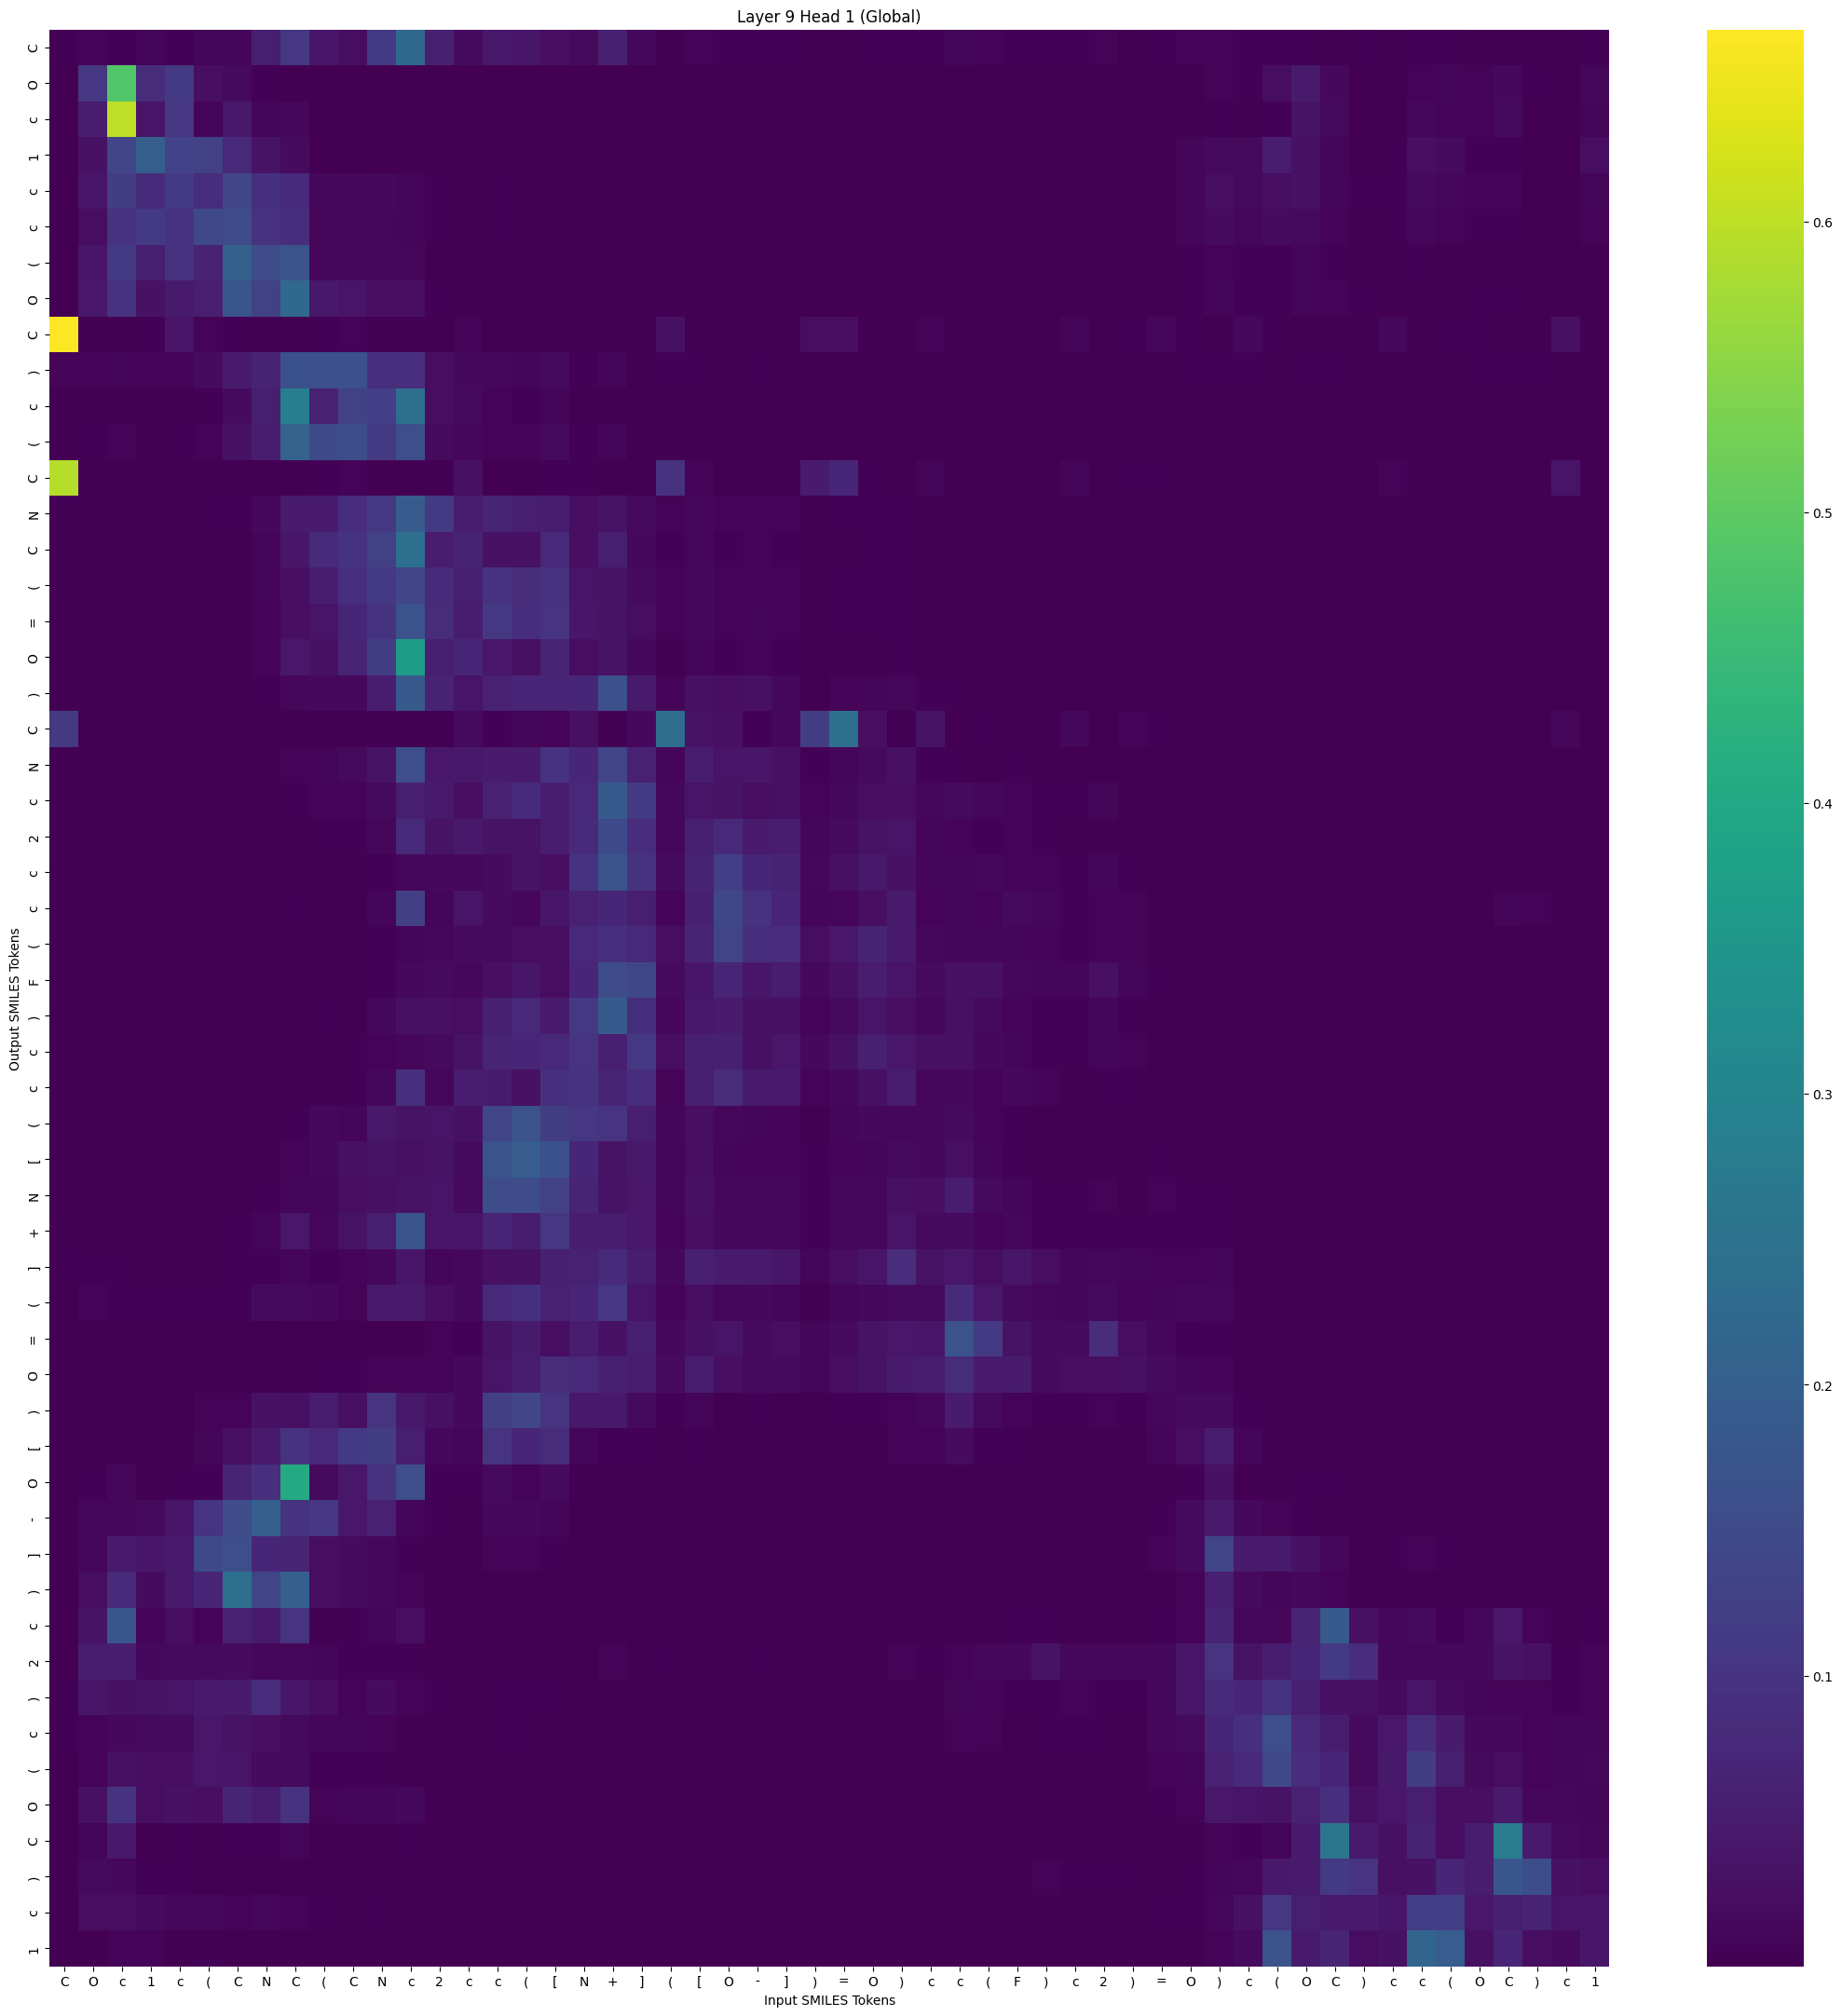

The table this chart was drawn from, first rows:
, C, O, c, 1, c, (, C, N, C, (, C, N, c, 2, c, c, (, [, N, +, ], (, [
C, 0.002667, 0.005789, 0.005062, 0.008742, 0.003004, 0.009128, 0.009901, 0.05603, 0.1043, 0.03705, 0.02302, 0.1128, 0.2219, 0.05935, 0.01976, 0.0418, 0.03655, 0.02598, 0.01665, 0.05807, 0.01556, 0.002459, 0.00602
O, 4.8102276e-05, 0.1054, 0.4841, 0.08135, 0.1112, 0.02479, 0.01904, 0.002629, 0.001653, 9.084361e-05, 2.4888584e-05, 2.5636058e-05, 3.65865e-05, 7.863963e-06, 1.7809908e-06, 4.6521086e-06, 5.333567e-06, 3.1958323e-06, 4.132201e-06, 1.9425332e-05, 5.45487e-06, 1.5836871e-05, 1.054024e-05
c, 6.3809406e-05, 0.0518, 0.6003, 0.03593, 0.1052, 0.009531, 0.04209, 0.009952, 0.01145, 5.355033e-05, 8.337417e-05, 0.0001896, 0.0004707, 2.3746843e-05, 1.3107563e-05, 1.9943065e-05, 7.931766e-06, 9.9401e-06, 4.7242515e-06, 5.948124e-06, 4.5804436e-06, 3.7559205e-06, 6.5427066e-06
1, 0.0009932, 0.02891, 0.1391, 0.197, 0.1309, 0.1287, 0.07448, 0.03161, 0.02014, 0.00171, 0.001505, 0.001844, 0.001431, 0.001363, 0.0001894, 0.001093, 0.0008033, 0.0002547, 0.0001808, 0.0001816, 0.0001786, 0.0001976, 0.0001589
c, 0.002074, 0.03571, 0.1189, 0.07872, 0.1102, 0.08453, 0.1402, 0.09215, 0.08017, 0.01369, 0.01094, 0.01371, 0.009697, 0.003534, 0.001385, 0.00311, 0.002104, 0.00162, 0.0005588, 0.0006665, 0.000419, 0.0003822, 0.0003954
c, 0.002003, 0.02272, 0.09601, 0.1105, 0.09408, 0.1446, 0.151, 0.09537, 0.08798, 0.01069, 0.0118, 0.01188, 0.008098, 0.004878, 0.0008954, 0.00366, 0.002462, 0.001212, 0.0004638, 0.0004123, 0.0003253, 0.0003181, 0.0003178
(, 0.001552, 0.03468, 0.1114, 0.05481, 0.09407, 0.06448, 0.2029, 0.1526, 0.1716, 0.01146, 0.0141, 0.01465, 0.01175, 0.002156, 0.0009386, 0.0008458, 0.0004392, 0.0005303, 0.0001441, 0.0001698, 9.786594e-05, 9.839488e-05, 0.0001112
O, 0.00159, 0.03926, 0.09789, 0.02987, 0.04557, 0.0572, 0.1749, 0.13, 0.2222, 0.04177, 0.0351, 0.02493, 0.02393, 0.003231, 0.001365, 0.001322, 0.001062, 0.001699, 0.0004352, 0.0009766, 0.000223, 0.0003006, 0.0004549
C, 0.6661, 0.0007278, 9.026433e-05, 0.003829, 0.03393, 0.006172, 0.003908, 0.0008934, 9.250069e-06, 0.004385, 0.006954, 0.0004571, 1.1676639e-06, 0.0006418, 0.006816, 0.0003794, 0.0006386, 0.0007745, 0.0006213, 1.1939136e-05, 0.0001919, 0.02981, 0.001123
), 0.005838, 0.006054, 0.009516, 0.006239, 0.007218, 0.02079, 0.04908, 0.06439, 0.1652, 0.1616, 0.1625, 0.09057, 0.08895, 0.02456, 0.01494, 0.01161, 0.01003, 0.01791, 0.004295, 0.008189, 0.002323, 0.002738, 0.003876
c, 0.001975, 0.001494, 0.002342, 0.001355, 0.001442, 0.00412, 0.02052, 0.05607, 0.282, 0.06157, 0.1277, 0.1222, 0.2394, 0.02309, 0.0161, 0.007797, 0.003785, 0.009089, 0.001483, 0.002476, 0.0009674, 0.0003402, 0.0007883
(, 0.002511, 0.004872, 0.005907, 0.002189, 0.002696, 0.007793, 0.02933, 0.05398, 0.209, 0.1493, 0.1549, 0.1126, 0.1607, 0.01763, 0.01288, 0.007512, 0.006423, 0.01626, 0.003309, 0.008719, 0.001527, 0.001175, 0.002442
C, 0.5909, 0.0001419, 8.690466e-06, 0.0003549, 0.002005, 0.0005464, 0.0003045, 0.0001644, 3.0881547e-06, 0.004339, 0.006647, 0.0006517, 3.37294e-06, 0.0017, 0.02852, 0.0009726, 0.002038, 0.003213, 0.003951, 0.0001123, 0.001222, 0.09398, 0.005614
N, 0.004961, 0.0006568, 0.0006989, 0.001443, 0.0005947, 0.00347, 0.003977, 0.01425, 0.04775, 0.049, 0.08457, 0.1074, 0.1885, 0.1135, 0.04991, 0.06686, 0.05543, 0.05453, 0.02563, 0.03243, 0.01731, 0.005499, 0.01174
C, 0.003089, 0.0005163, 0.0003302, 0.0002606, 0.0002142, 0.0007685, 0.002199, 0.009827, 0.03792, 0.0803, 0.09728, 0.13, 0.2371, 0.05254, 0.06456, 0.03112, 0.02905, 0.0745, 0.02414, 0.05495, 0.01335, 0.004687, 0.0128
(, 0.003089, 0.0002851, 0.0002599, 0.0004482, 0.0003002, 0.001764, 0.002483, 0.00844, 0.02578, 0.04973, 0.08857, 0.1141, 0.1393, 0.07992, 0.0548, 0.09435, 0.08316, 0.09529, 0.03585, 0.03297, 0.02021, 0.007308, 0.01493
=, 0.002338, 0.0002475, 0.0002898, 0.000375, 0.0002388, 0.001358, 0.001996, 0.006325, 0.02564, 0.03385, 0.07197, 0.09645, 0.1682, 0.0809, 0.05061, 0.1091, 0.08794, 0.09953, 0.03753, 0.03263, 0.02237, 0.005835, 0.01528
O, 0.001615, 0.0002602, 0.0002195, 0.000132, 0.0001152, 0.0003669, 0.001284, 0.00644, 0.03974, 0.02962, 0.06652, 0.1192, 0.3644, 0.05679, 0.07009, 0.04054, 0.0268, 0.0656, 0.02253, 0.03263, 0.01427, 0.002443, 0.009255
), 0.001278, 0.0004034, 0.0003776, 0.0002953, 0.0001117, 0.0005149, 0.0005174, 0.003122, 0.01251, 0.01359, 0.01434, 0.05169, 0.1843, 0.06313, 0.03537, 0.06091, 0.06803, 0.06996, 0.07025, 0.1614, 0.04682, 0.007061, 0.02737
C, 0.1116, 4.6537905e-05, 3.4479817e-06, 0.0001076, 0.0001967, 0.0001017, 1.9503044e-05, 1.7806682e-05, 7.0849916e-07, 0.0007447, 0.000764, 0.0002281, 5.4775237e-06, 0.002513, 0.01999, 0.003353, 0.009389, 0.007093, 0.02815, 0.00167, 0.01333, 0.2343, 0.03261
N, 0.0009483, 0.0001465, 0.0001327, 6.850592e-05, 4.434673e-05, 0.0001515, 0.0002825, 0.001102, 0.007416, 0.008616, 0.01625, 0.03197, 0.1574, 0.0399, 0.04197, 0.04934, 0.04796, 0.09375, 0.07004, 0.134, 0.06137, 0.009477, 0.05037
c, 0.001377, 0.0001545, 9.2365386e-05, 0.0002108, 5.0112078e-05, 0.0003106, 0.0001527, 0.0009157, 0.002899, 0.006561, 0.005473, 0.01722, 0.05664, 0.0448, 0.02369, 0.06049, 0.07876, 0.05255, 0.07411, 0.1848, 0.1129, 0.01432, 0.03475
2, 0.001554, 0.0001866, 9.623604e-05, 8.285755e-05, 3.665732e-05, 8.598314e-05, 0.0001073, 0.0004991, 0.002389, 0.002857, 0.004858, 0.01291, 0.07853, 0.03358, 0.04192, 0.0335, 0.03226, 0.05216, 0.07932, 0.1496, 0.08504, 0.01208, 0.0584
c, 0.00107, 0.0001378, 6.625558e-05, 7.7399556e-05, 2.3952352e-05, 6.174225e-05, 2.7180062e-05, 0.000151, 0.0002734, 0.0008456, 0.0007046, 0.003297, 0.01098, 0.01388, 0.01346, 0.01994, 0.0322, 0.02538, 0.09785, 0.1702, 0.09515, 0.01874, 0.0628
c, 0.0009981, 0.0006532, 0.0008473, 8.395686e-05, 9.568905e-05, 4.0924315e-05, 0.0001657, 0.0006323, 0.003133, 0.0004388, 0.001415, 0.0102, 0.1229, 0.01034, 0.03574, 0.01986, 0.0123, 0.03746, 0.06192, 0.07271, 0.05465, 0.00524, 0.05746
(, 0.002166, 0.0004799, 0.000245, 0.0001808, 0.0001161, 0.0001386, 9.355788e-05, 0.0002734, 0.0004667, 0.001192, 0.001221, 0.003401, 0.00944, 0.01084, 0.01852, 0.01637, 0.02176, 0.02341, 0.07548, 0.08899, 0.07795, 0.02309, 0.06595
F, 0.001186, 9.7972035e-05, 4.1112922e-05, 0.0001136, 2.4763462e-05, 0.0001104, 3.5491852e-05, 0.0002257, 0.0004705, 0.001395, 0.001006, 0.004019, 0.01313, 0.01718, 0.01274, 0.02538, 0.03868, 0.02182, 0.06776, 0.152, 0.1421, 0.01995, 0.03903
), 0.001062, 0.0004406, 0.0001337, 0.0002764, 0.0001159, 0.0002707, 0.0001546, 0.001042, 0.001463, 0.003306, 0.001973, 0.01423, 0.02846, 0.02608, 0.0219, 0.05935, 0.07457, 0.04767, 0.1083, 0.186, 0.08833, 0.01133, 0.043
c, 0.001177, 1.1671823e-05, 3.976849e-06, 1.0696518e-05, 7.06692e-06, 2.7428168e-05, 2.4595178e-05, 0.0001263, 0.000294, 0.00142, 0.002809, 0.006679, 0.01124, 0.01752, 0.03368, 0.06648, 0.06797, 0.0748, 0.1008, 0.05668, 0.1081, 0.02148, 0.05834
c, 0.0007742, 7.279445e-05, 5.0204722e-05, 1.1036206e-05, 1.67054e-05, 1.5324797e-05, 6.4316955e-05, 0.0003394, 0.001751, 0.0007713, 0.002689, 0.01504, 0.09148, 0.01193, 0.05444, 0.04754, 0.0307, 0.09157, 0.09769, 0.06698, 0.08334, 0.006694, 0.05549
(, 0.001027, 0.0001541, 4.0526687e-05, 0.0001248, 8.8139954e-05, 0.0003999, 0.0003338, 0.002188, 0.002979, 0.0142, 0.009835, 0.04211, 0.03198, 0.03521, 0.02938, 0.1331, 0.1685, 0.1187, 0.1044, 0.1009, 0.05613, 0.0086, 0.02481
[, 0.001481, 9.4015326e-05, 6.613435e-05, 0.00014, 0.0001268, 0.0008661, 0.0009855, 0.00227, 0.005321, 0.0138, 0.02682, 0.03362, 0.02738, 0.0318, 0.02067, 0.1707, 0.1931, 0.1643, 0.07158, 0.03342, 0.04227, 0.01003, 0.02307
N, 0.002308, 0.0003566, 0.0004044, 0.0005765, 0.0004895, 0.002082, 0.002515, 0.004005, 0.009527, 0.009614, 0.02252, 0.02846, 0.0336, 0.03442, 0.01816, 0.153, 0.1533, 0.1296, 0.06587, 0.03132, 0.04116, 0.009731, 0.02718
+, 0.002613, 0.001264, 0.001203, 0.0005448, 0.0006192, 0.001218, 0.003924, 0.009123, 0.04018, 0.01258, 0.03142, 0.0569, 0.1706, 0.03506, 0.0359, 0.07003, 0.05334, 0.1056, 0.05235, 0.05229, 0.04037, 0.005719, 0.02461
], 0.002799, 0.003841, 0.003663, 0.0009308, 0.001301, 0.001152, 0.002618, 0.00393, 0.008897, 0.004453, 0.006107, 0.01428, 0.03824, 0.01028, 0.01428, 0.02802, 0.03073, 0.05819, 0.06027, 0.07969, 0.05123, 0.0135, 0.05611
(, 0.001847, 0.00727, 0.00366, 0.004096, 0.002923, 0.004823, 0.004952, 0.01897, 0.01622, 0.01322, 0.006645, 0.04448, 0.04506, 0.02431, 0.01338, 0.0755, 0.09309, 0.06172, 0.06839, 0.1065, 0.03441, 0.005734, 0.02197
=, 0.0009192, 6.165807e-05, 3.3147684e-05, 9.805519e-05, 4.0351297e-05, 0.0001541, 6.2123385e-05, 0.0001695, 0.0001768, 0.0004887, 0.0005928, 0.001566, 0.001941, 0.005729, 0.004119, 0.03217, 0.04846, 0.02389, 0.051, 0.031, 0.05695, 0.0133, 0.02939
O, 0.002142, 0.0001281, 4.167973e-05, 5.6915676e-05, 6.5125576e-05, 0.0001276, 0.0001886, 0.0004955, 0.000535, 0.002985, 0.003274, 0.006134, 0.005341, 0.006878, 0.01492, 0.03581, 0.05224, 0.08231, 0.07518, 0.05727, 0.05401, 0.01837, 0.05102
), 0.001614, 0.001857, 0.0007221, 0.00148, 0.00145, 0.005623, 0.007756, 0.03046, 0.02817, 0.0517, 0.02788, 0.09993, 0.04411, 0.02741, 0.01462, 0.1232, 0.1399, 0.09969, 0.04233, 0.04265, 0.01564, 0.003512, 0.009176
[, 0.001219, 0.00073, 0.0008319, 0.0007727, 0.00158, 0.008216, 0.02785, 0.04461, 0.09751, 0.0765, 0.1134, 0.1179, 0.05582, 0.01529, 0.01, 0.09914, 0.06954, 0.08192, 0.01031, 0.005038, 0.004798, 0.001601, 0.003114
O, 0.0002426, 0.003902, 0.01282, 0.000735, 0.00364, 0.003946, 0.06597, 0.08858, 0.4055, 0.01693, 0.03924, 0.09511, 0.157, 0.002653, 0.003279, 0.0162, 0.006556, 0.01881, 0.001597, 0.001021, 0.000578, 8.660331e-05, 0.0004509
-, 0.001148, 0.01221, 0.0125, 0.01764, 0.034, 0.09956, 0.153, 0.1994, 0.0984, 0.1056, 0.04098, 0.06142, 0.008655, 0.004951, 0.001603, 0.01531, 0.01508, 0.008158, 0.001556, 0.001138, 0.0004787, 0.0003812, 0.0003501
], 0.001356, 0.01232, 0.04555, 0.03765, 0.04566, 0.1461, 0.1591, 0.07266, 0.06603, 0.02218, 0.01932, 0.01126, 0.003821, 0.002564, 0.0004889, 0.006861, 0.006007, 0.002679, 0.0005594, 0.0003097, 0.0003226, 0.0003113, 0.0002165
), 0.0006685, 0.02159, 0.0799, 0.01931, 0.04472, 0.06954, 0.2372, 0.1358, 0.2, 0.02124, 0.02007, 0.01448, 0.007752, 0.0009808, 0.0003715, 0.001519, 0.0009412, 0.0009348, 0.000129, 0.0001048, 7.875345e-05, 5.4834458e-05, 4.4540364e-05
c, 0.0007316, 0.03375, 0.1785, 0.007346, 0.02189, 0.007224, 0.06083, 0.0456, 0.1001, 0.001963, 0.003905, 0.008859, 0.02082, 0.0006405, 0.000821, 0.001381, 0.0006404, 0.001428, 0.0003681, 0.0003272, 0.0002589, 8.738944e-05, 0.000228
2, 0.002292, 0.05357, 0.05177, 0.01404, 0.01645, 0.0177, 0.01826, 0.01248, 0.01045, 0.009503, 0.002807, 0.003005, 0.002768, 0.0008577, 0.0006206, 0.001254, 0.00207, 0.00214, 0.00215, 0.006388, 0.002095, 0.002904, 0.002537
), 0.003131, 0.03706, 0.03102, 0.03295, 0.03405, 0.04522, 0.04792, 0.08422, 0.03673, 0.02437, 0.00751, 0.01914, 0.006837, 0.003059, 0.001698, 0.00474, 0.004859, 0.00281, 0.001484, 0.002324, 0.001132, 0.0007865, 0.0005251
c, 0.003508, 0.006343, 0.0138, 0.01663, 0.01757, 0.04116, 0.03344, 0.02452, 0.01651, 0.01026, 0.008373, 0.006607, 0.002383, 0.002065, 0.0009879, 0.004572, 0.004214, 0.002039, 0.0007824, 0.0004744, 0.0009043, 0.001017, 0.000354
(, 0.002061, 0.007588, 0.03031, 0.02354, 0.02364, 0.04, 0.03608, 0.01928, 0.01638, 0.003993, 0.004187, 0.003134, 0.001707, 0.001126, 0.0004272, 0.002103, 0.001521, 0.0007061, 0.0002493, 0.0001403, 0.0003118, 0.0003014, 0.0001212
O, 0.002312, 0.02638, 0.09658, 0.02111, 0.02988, 0.02353, 0.0653, 0.05213, 0.09529, 0.006324, 0.007986, 0.008768, 0.01338, 0.001527, 0.001119, 0.001294, 0.0006769, 0.0008021, 0.0002501, 0.0002889, 0.000348, 0.0001854, 0.0001384
C, 0.0003546, 0.008586, 0.04359, 0.001909, 0.004097, 0.000848, 0.004579, 0.003915, 0.007905, 0.0001787, 0.0003278, 0.0008771, 0.003133, 0.0001171, 0.0002411, 0.0001597, 6.935822e-05, 0.0001397, 6.755359e-05, 7.048089e-05, 9.314642e-05, 3.459915e-05, 5.3241154e-05
), 0.001021, 0.01568, 0.01441, 0.004506, 0.003929, 0.002522, 0.001464, 0.001041, 0.0006414, 0.0009302, 0.0002132, 0.0002533, 0.0002663, 0.0001299, 0.0001399, 0.0001191, 0.0001993, 0.0001652, 0.0003036, 0.000992, 0.0004921, 0.0009203, 0.000411
c, 0.001703, 0.02524, 0.0216, 0.01968, 0.013, 0.0112, 0.006951, 0.01244, 0.005659, 0.004687, 0.001055, 0.003186, 0.00197, 0.0009633, 0.0006251, 0.0009182, 0.001017, 0.0004959, 0.0004778, 0.00117, 0.0005647, 0.0004075, 0.0001942
1, 0.0002818, 0.002256, 0.005788, 0.006064, 0.002523, 0.00405, 0.001019, 0.0007706, 0.0004793, 0.000217, 8.0430655e-05, 0.0001277, 0.0001111, 0.0001054, 3.294719e-05, 0.0001871, 0.0002163, 4.8893857e-05, 6.1854684e-05, 8.4892825e-05, 0.0001502, 0.0001202, 2.9863768e-05
